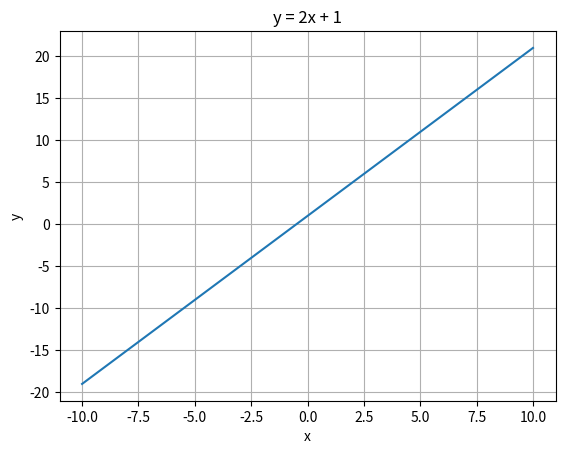

Here is the Python script that generated this plot: (Note: this script raises an exception after producing the figure.)
import matplotlib.pyplot as plt
import numpy as np
import random
x = np.linspace(-10, 10, 100)
y = 2 * x + 1
plt.plot(x, y)
plt.title("y = 2x + 1")
plt.xlabel("x")
plt.ylabel("y")
plt.grid()
plt.show()


gizli_sayi = random.randint(1, 10)

print("1 ile 10 arasında bir sayı tahmin edin!")

while True:
  
        tahmin = int(input("Tahmininiz: "))

        if tahmin == gizli_sayi:
            print("🎉 Tebrikler! Doğru tahmin ettiniz!")
            break
        elif tahmin < gizli_sayi:
            print("Daha büyük bir sayı tahmin edin.")
        else:
            print("Daha küçük bir sayı tahmin edin.")
